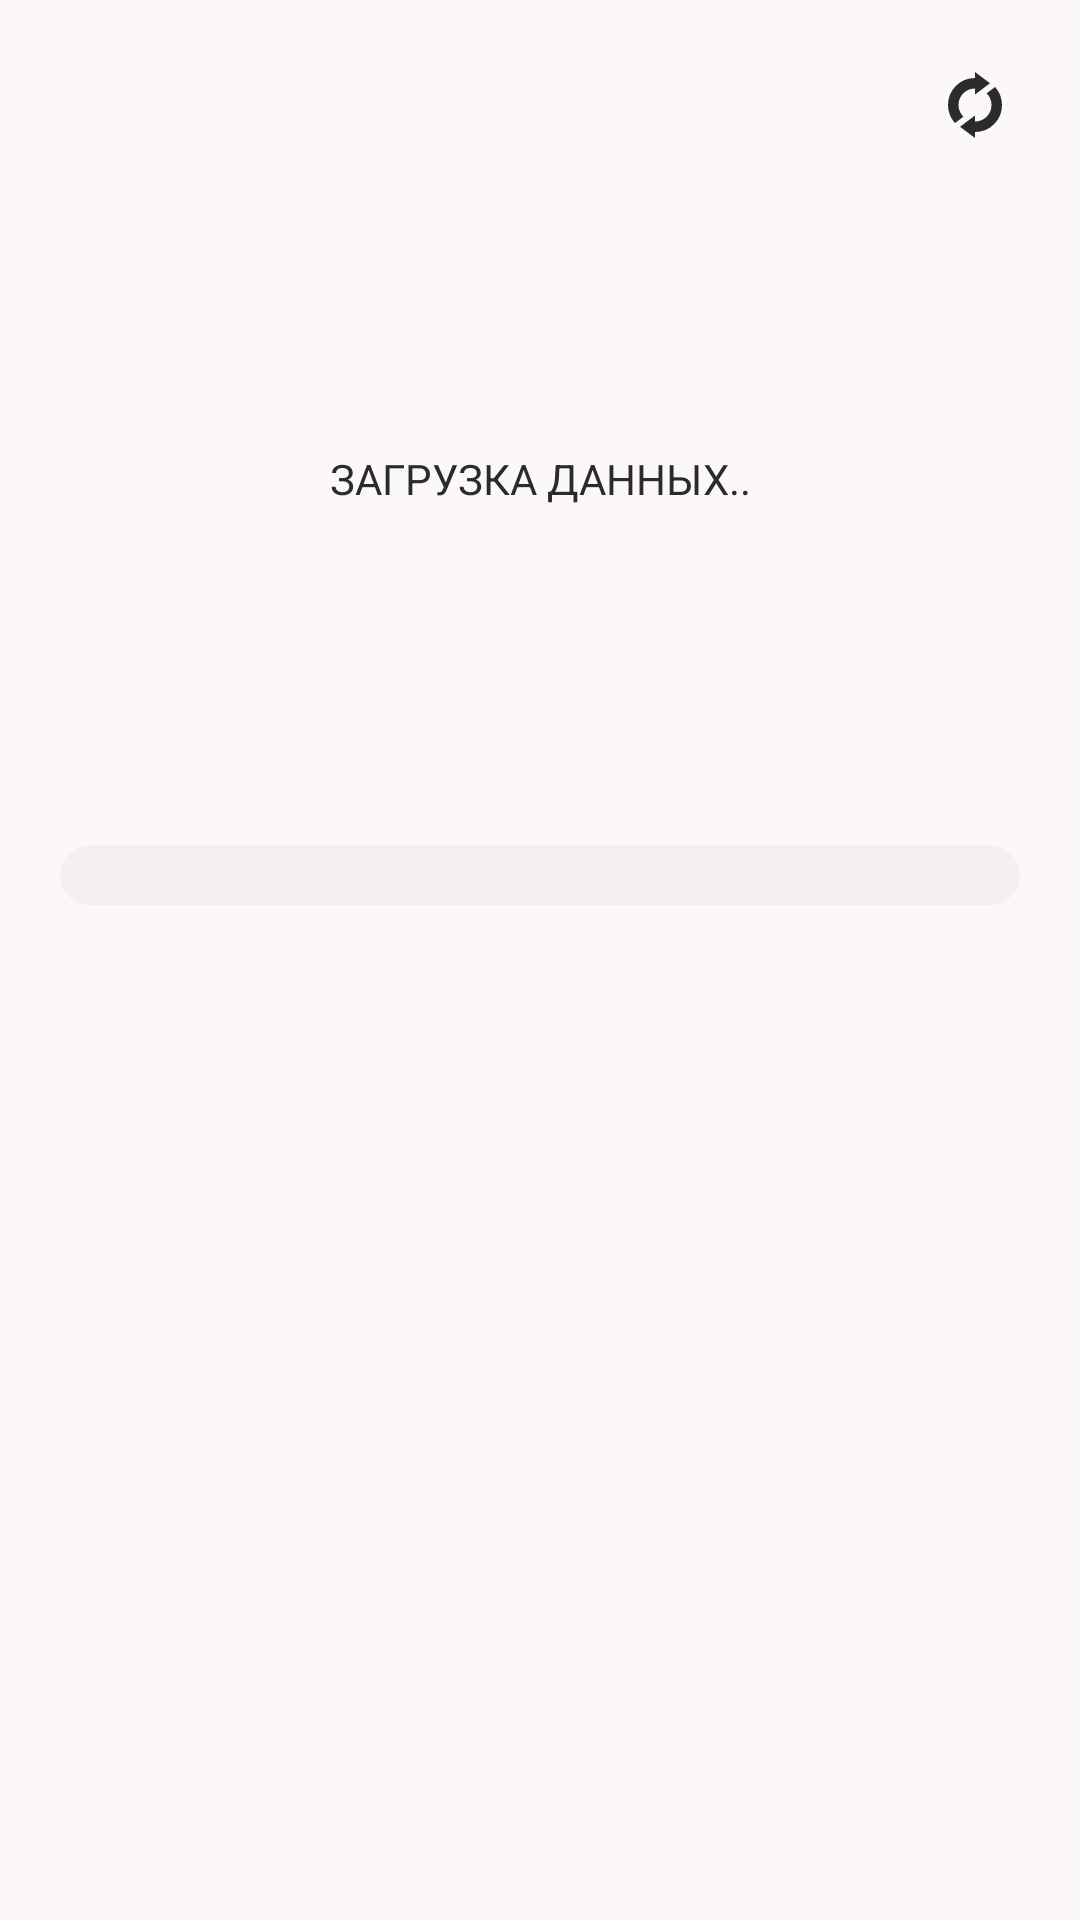

Android layout source for this screen:
<!-- AndroidManifest.xml: application theme Base.Theme.Pogodski -->
<!-- res/layout/weather_fragment.xml -->
<?xml version="1.0" encoding="utf-8"?>
<androidx.constraintlayout.widget.ConstraintLayout xmlns:android="http://schemas.android.com/apk/res/android"
    android:layout_width="match_parent"
    android:layout_height="match_parent"
    xmlns:app="http://schemas.android.com/apk/res-auto">

    <ImageButton
        android:id="@+id/reload_btn"
        android:background="@android:color/transparent"
        android:layout_width="30dp"
        android:layout_height="30dp"
        android:src="@drawable/outline_directory_sync_24"
        android:layout_marginEnd="20dp"
        android:layout_marginTop="20dp"

        app:layout_constraintTop_toTopOf="parent"
        app:layout_constraintEnd_toEndOf="parent" />

    <LinearLayout
        android:layout_width="wrap_content"
        android:layout_height="wrap_content"
        android:layout_marginTop="30dp"
        app:layout_constraintTop_toTopOf="parent"
        app:layout_constraintStart_toStartOf="@id/big_temp_on_main_fragment">
        <ScrollView
            android:layout_width="340dp"
            android:layout_height="100dp">
            <TextView
                android:text=""
                android:id="@+id/text_location"
                android:layout_width="match_parent"
                android:layout_height="wrap_content"
                android:textSize="40sp"
                android:textStyle="bold"
                android:textColor="?attr/colorPrimary"/>
        </ScrollView>
    </LinearLayout>




    <TextView
        android:id="@+id/big_temp_on_main_fragment"
        android:layout_marginTop="115dp"
        android:layout_marginStart="20dp"
        android:layout_width="wrap_content"
        android:layout_height="wrap_content"
        android:text=""
        android:textSize="80sp"
        android:textStyle="bold"
        android:textColor="?attr/colorPrimary"

        app:layout_constraintTop_toTopOf="parent"
        app:layout_constraintStart_toStartOf="parent"
        />

    <ImageView
        android:id="@+id/weather_now"
        android:layout_width="80dp"
        android:layout_height="80dp"
        android:layout_marginStart="10dp"

        app:layout_constraintStart_toEndOf="@id/big_temp_on_main_fragment"
        app:layout_constraintTop_toTopOf="@id/big_temp_on_main_fragment"
        app:layout_constraintBottom_toBottomOf="@id/big_temp_on_main_fragment"/>

    <TextView
        android:id="@+id/weather_code_text"
        android:layout_width="wrap_content"
        android:layout_height="wrap_content"
        android:text=""
        android:textSize="40sp"
        android:textStyle="bold"
        android:textColor="?attr/colorPrimary"
        android:rotation="90"
        android:layout_marginTop="80dp"

        app:layout_constraintEnd_toEndOf="@id/reload_btn"
        app:layout_constraintTop_toBottomOf="@id/reload_btn"
        app:layout_constraintStart_toStartOf="@id/reload_btn"/>




    <androidx.recyclerview.widget.RecyclerView
        android:id="@+id/recycleview_weather_hour"
        android:layout_width="0dp"
        android:layout_height="wrap_content"
        android:minHeight="20dp"
        android:background="@drawable/bg_daily_weather"
        android:padding="10dp"
        android:layout_marginStart="20dp"
        android:layout_marginEnd="20dp"
        android:layout_marginTop="60dp"
        android:orientation="horizontal"
        app:layoutManager="androidx.recyclerview.widget.LinearLayoutManager"
        app:layout_constraintStart_toStartOf="parent"
        app:layout_constraintTop_toBottomOf="@id/big_temp_on_main_fragment"
        app:layout_constraintEnd_toEndOf="parent" />

    <androidx.recyclerview.widget.RecyclerView
        android:id="@+id/recycleview_weather_week"
        android:layout_width="0dp"
        android:layout_height="wrap_content"
        android:minHeight="20dp"
        android:layout_marginStart="20dp"
        android:layout_marginEnd="20dp"
        android:layout_marginTop="20dp"
        android:orientation="horizontal"
        app:layoutManager="androidx.recyclerview.widget.LinearLayoutManager"
        app:layout_constraintStart_toStartOf="parent"
        app:layout_constraintTop_toBottomOf="@id/recycleview_weather_hour"
        app:layout_constraintEnd_toEndOf="parent" />
    <TextView
        android:id="@+id/loading"
        android:layout_width="wrap_content"
        android:layout_height="wrap_content"
        android:text="@string/loading"
        android:textColor="?attr/colorPrimary"
        android:layout_marginTop="150dp"


        app:layout_constraintStart_toStartOf="parent"
        app:layout_constraintEnd_toEndOf="parent"
        app:layout_constraintTop_toTopOf="parent"/>

    <androidx.constraintlayout.widget.Guideline android:layout_width="wrap_content"
        android:layout_height="wrap_content" />


</androidx.constraintlayout.widget.ConstraintLayout>
<!-- resources referenced by this layout -->
<resources>
  <!-- drawable bg_daily_weather (drawable) -->
  <?xml version="1.0" encoding="utf-8"?>
  <shape xmlns:android="http://schemas.android.com/apk/res/android"
      android:shape="rectangle">
      <corners android:radius="20dp"/>
      <solid android:color="?attr/colorOnSurfaceInverse" />
      <padding android:bottom="-20dp"/>
  </shape>
  <!-- drawable outline_directory_sync_24 (drawable) -->
  <vector xmlns:android="http://schemas.android.com/apk/res/android"
      android:height="24dp"
      android:tint="?attr/colorPrimary"
      android:viewportHeight="960"
      android:viewportWidth="960"
      android:width="24dp">
        
      <path android:fillColor="@android:color/white" android:pathData="M212,721Q169,673 144.5,611Q120,549 120,480Q120,330 225,225Q330,120 480,120L480,40L680,190L480,340L480,260Q389,260 324.5,324.5Q260,389 260,480Q260,526 277.5,566Q295,606 325,636L212,721ZM480,920L280,770L480,620L480,700Q571,700 635.5,635.5Q700,571 700,480Q700,434 682.5,394Q665,354 635,324L748,239Q791,287 815.5,349Q840,411 840,480Q840,630 735,735Q630,840 480,840L480,920Z"/>
      
  </vector>
  <string name="loading">ЗАГРУЗКA ДАННЫХ..</string>
  <color name="md_theme_primary">#2A2C2C</color>
  <color name="md_theme_onPrimary">#FFFFFF</color>
  <color name="md_theme_primaryContainer">#282828</color>
  <color name="md_theme_onPrimaryContainer">#908F8E</color>
  <color name="md_theme_secondary">#5F5E5E</color>
  <color name="md_theme_onSecondary">#FFFFFF</color>
  <color name="md_theme_secondaryContainer">#E5E2E1</color>
  <color name="md_theme_onSecondaryContainer">#656464</color>
  <color name="md_theme_tertiary">#151414</color>
  <color name="md_theme_onTertiary">#FFFFFF</color>
  <color name="md_theme_tertiaryContainer">#2A2828</color>
  <color name="md_theme_onTertiaryContainer">#938F8E</color>
  <color name="md_theme_error">#BA1A1A</color>
  <color name="md_theme_onError">#FFFFFF</color>
  <color name="md_theme_errorContainer">#FFDAD6</color>
  <color name="md_theme_onErrorContainer">#93000A</color>
  <color name="md_theme_background">#FDF8F8</color>
  <color name="md_theme_onBackground">#1C1B1B</color>
  <color name="md_theme_surface">#FDF8F8</color>
  <color name="md_theme_onSurface">#1C1B1B</color>
  <color name="md_theme_surfaceVariant">#E0E3E3</color>
  <color name="md_theme_onSurfaceVariant">#444748</color>
  <color name="md_theme_outline">#747878</color>
  <color name="md_theme_outlineVariant">#C4C7C7</color>
  <color name="md_theme_inverseSurface">#313030</color>
  <color name="md_theme_inverseOnSurface">#F4F0EF</color>
  <color name="md_theme_inversePrimary">#C8C6C5</color>
  <color name="md_theme_primaryFixed">#E4E2E1</color>
  <color name="md_theme_onPrimaryFixed">#1B1C1C</color>
  <color name="md_theme_primaryFixedDim">#C8C6C5</color>
  <color name="md_theme_onPrimaryFixedVariant">#474746</color>
  <color name="md_theme_secondaryFixed">#E5E2E1</color>
  <color name="md_theme_onSecondaryFixed">#1C1B1B</color>
  <color name="md_theme_secondaryFixedDim">#C9C6C5</color>
  <color name="md_theme_onSecondaryFixedVariant">#474646</color>
  <color name="md_theme_tertiaryFixed">#E7E1E1</color>
  <color name="md_theme_onTertiaryFixed">#1D1B1B</color>
  <color name="md_theme_tertiaryFixedDim">#CAC5C5</color>
  <color name="md_theme_onTertiaryFixedVariant">#494646</color>
  <color name="md_theme_surfaceDim">#DDD9D8</color>
  <color name="md_theme_surfaceBright">#FDF8F8</color>
  <color name="md_theme_surfaceContainerLowest">#FFFFFF</color>
  <color name="md_theme_surfaceContainerLow">#F7F3F2</color>
  <color name="md_theme_surfaceContainer">#F1EDEC</color>
  <color name="md_theme_surfaceContainerHigh">#EBE7E7</color>
  <color name="md_theme_surfaceContainerHighest">#E5E2E1</color>
</resources>
